Image classification data set "hand_gestures_data" (abhishekjagtap1/Control_MountainCar-v0_using_Hand_Gestures_Real_Time on GitHub). Class labels (3): move back, move forward, stop sign.

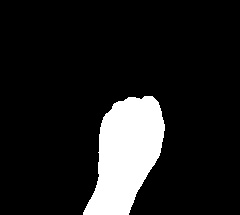
Label: move back

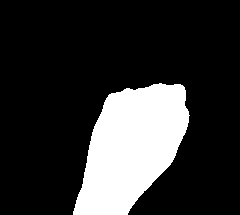
Label: move back

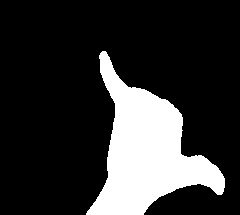
Label: stop sign

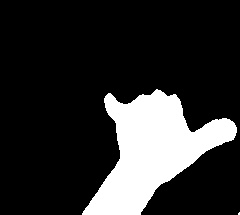
Label: stop sign

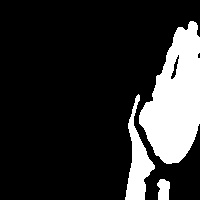
Label: move forward

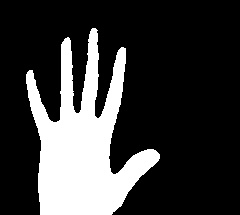
Label: move forward
